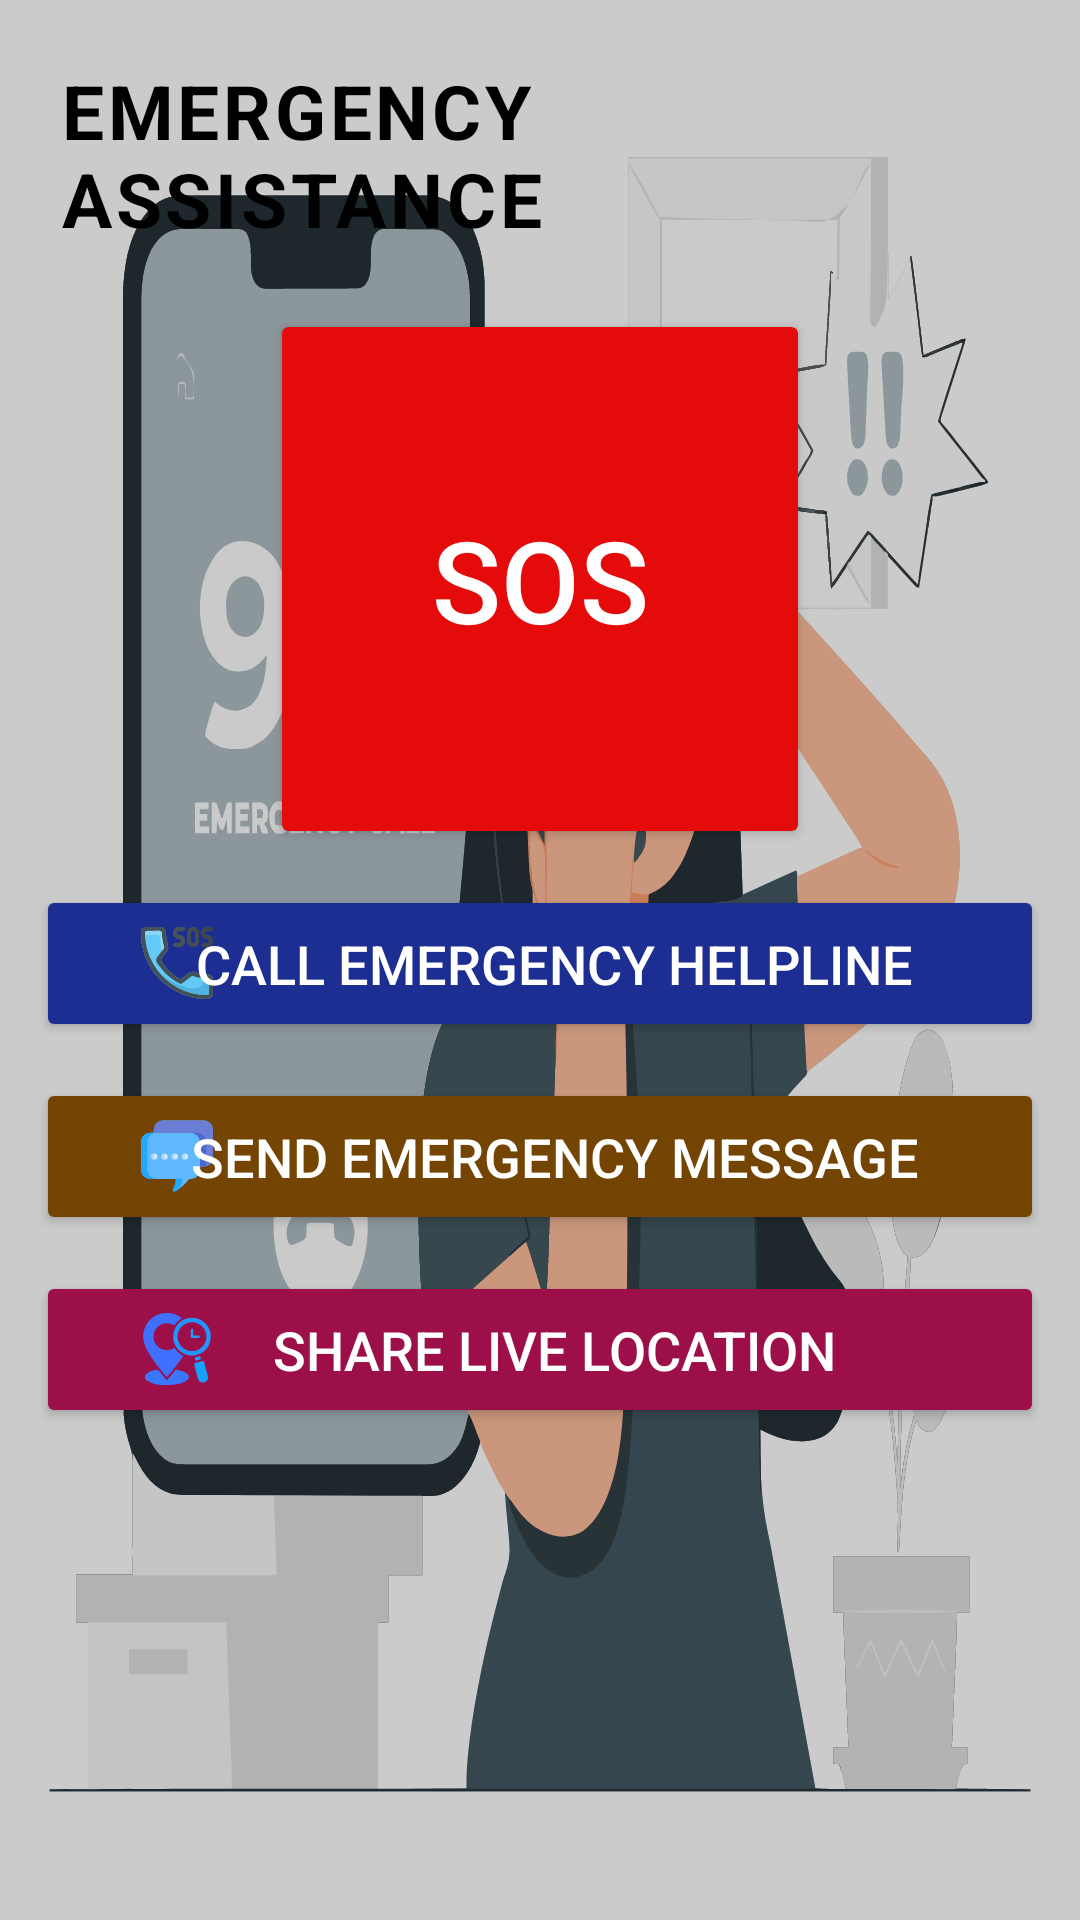

Produce the Android XML layout that renders to this screen, including the resource entries it uses.
<!-- AndroidManifest.xml: application theme Theme.MindCare -->
<!-- res/layout/activity_sos.xml -->
<?xml version="1.0" encoding="utf-8"?>
<androidx.constraintlayout.widget.ConstraintLayout
    xmlns:android="http://schemas.android.com/apk/res/android"
    xmlns:app="http://schemas.android.com/apk/res-auto"
    android:layout_width="match_parent"
    android:layout_height="match_parent">

    
    <FrameLayout
        android:layout_width="match_parent"
        android:layout_height="match_parent">

        
        <ImageView
            android:layout_width="match_parent"
            android:layout_height="match_parent"
            android:src="@drawable/sos_background"
            android:scaleType="fitXY"/>

        
        <View
            android:layout_width="match_parent"
            android:layout_height="match_parent"
            android:background="@color/black"
            android:alpha="0.2"/>
    </FrameLayout>

    
    <TextView
        android:id="@+id/tv_sos_header"
        android:layout_width="wrap_content"
        android:layout_height="wrap_content"
        android:text="EMERGENCY ASSISTANCE"
        android:textSize="25sp"
        android:textColor="@android:color/black"
        android:textStyle="bold"
        android:letterSpacing="0.05"
        app:layout_constraintTop_toTopOf="parent"
        app:layout_constraintStart_toStartOf="parent"
        app:layout_constraintEnd_toEndOf="parent"
        android:padding="20dp"/>

    
    <Button
        android:id="@+id/btn_panic"
        android:layout_width="180dp"
        android:layout_height="180dp"
        android:text="SOS"
        android:textSize="38sp"
        android:textColor="@android:color/white"
        android:backgroundTint="#E60B0B"
        android:shape="oval"
        android:clipToOutline="true"
        android:elevation="20dp"
        app:layout_constraintTop_toBottomOf="@id/tv_sos_header"
        app:layout_constraintStart_toStartOf="parent"
        app:layout_constraintEnd_toEndOf="parent"/>

    
    <Button
        android:id="@+id/btn_call"
        android:layout_width="0dp"
        android:layout_height="wrap_content"
        android:text="Call Emergency Helpline"
        android:textSize="18sp"
        android:backgroundTint="#1D2E92"
        android:textColor="@android:color/white"
        android:drawableLeft="@drawable/emergency_call"
        android:drawablePadding="-10dp"
        android:paddingStart="35dp"
        android:paddingEnd="40dp"
        app:layout_constraintTop_toBottomOf="@id/btn_panic"
        app:layout_constraintStart_toStartOf="parent"
        app:layout_constraintEnd_toEndOf="parent"
        android:padding="14dp"
        android:layout_margin="12dp"/>

    
    <Button
        android:id="@+id/btn_message"
        android:layout_width="0dp"
        android:layout_height="wrap_content"
        android:text="Send Emergency Message"
        android:textSize="18sp"
        android:backgroundTint="#734402"
        android:textColor="@android:color/white"
        android:drawableLeft="@drawable/comments"
        android:drawablePadding="-10dp"
        android:paddingStart="35dp"
        android:paddingEnd="40dp"
        app:layout_constraintTop_toBottomOf="@id/btn_call"
        app:layout_constraintStart_toStartOf="parent"
        app:layout_constraintEnd_toEndOf="parent"
        android:padding="14dp"
        android:layout_margin="12dp"/>

    
    <Button
        android:id="@+id/btn_location"
        android:layout_width="0dp"
        android:layout_height="wrap_content"
        android:text="Share Live Location"
        android:textSize="18sp"
        android:backgroundTint="#9D0F48"
        android:textColor="@android:color/white"
        android:drawableLeft="@drawable/real_time_tracking"
        android:drawablePadding="-10dp"
        android:paddingStart="35dp"
        android:paddingEnd="40dp"
        app:layout_constraintTop_toBottomOf="@id/btn_message"
        app:layout_constraintStart_toStartOf="parent"
        app:layout_constraintEnd_toEndOf="parent"
        android:padding="14dp"
        android:layout_margin="12dp"/>

</androidx.constraintlayout.widget.ConstraintLayout>
<!-- resources referenced by this layout -->
<resources>
  <color name="black">#FF000000</color>
  <!-- drawable comments: vector/xml drawable (drawable, 12509 chars, omitted) -->
  <!-- drawable emergency_call: vector/xml drawable (drawable, 16837 chars, omitted) -->
  <!-- drawable real_time_tracking: vector/xml drawable (drawable, 8014 chars, omitted) -->
  <!-- drawable sos_background: vector/xml drawable (drawable, 210011 chars, omitted) -->
  <style name="Theme.MindCare" parent="Base.Theme.MindCare" />
  <style name="Base.Theme.MindCare" parent="Theme.MaterialComponents.DayNight.NoActionBar">
          <item name="colorPrimary">@color/purple_500</item>
          <item name="colorPrimaryVariant">@color/purple_700</item>
          <item name="colorOnPrimary">@color/white</item>
          <item name="colorSecondary">@color/teal_200</item>
          <item name="colorSecondaryVariant">@color/teal_700</item>
          <item name="colorOnSecondary">@color/black</item>
          <item name="android:windowBackground">@color/white</item>
      </style>
  <color name="purple_500">#FF6200EE</color>
  <color name="purple_700">#FF3700B3</color>
  <color name="white">#FFFFFFFF</color>
  <color name="teal_200">#FF03DAC5</color>
  <color name="teal_700">#FF018786</color>
</resources>
